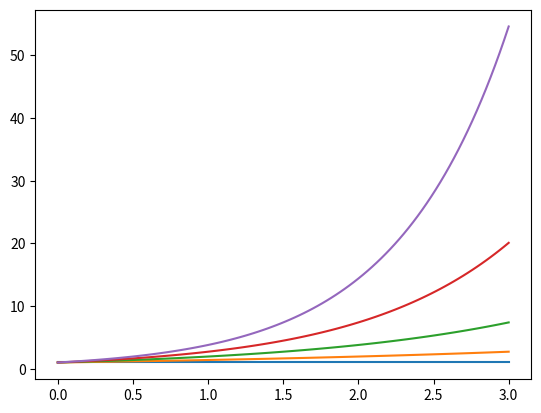
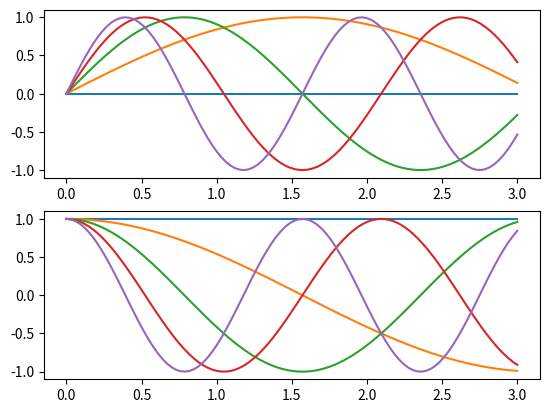

Write the Python code that produced these figures, in order.
#python3.6
#numpy-1.13
#scipy-0.19
#matplotlib-2.0.2
#an example from Internet
import numpy as np
import matplotlib.pyplot as plt

plt.figure(1)  # 创建图表1
plt.figure(2)  # 创建图表2
ax1 = plt.subplot(211)  # 在图表2中创建子图1
ax2 = plt.subplot(212)  # 在图表2中创建子图2

x = np.linspace(0, 3, 100)
for i in range(0,5):
    plt.figure(1)  # ❶ # 选择图表1
    plt.plot(x, np.exp(i * x / 3))
    plt.sca(ax1)  # ❷ # 选择图表2的子图1
    plt.plot(x, np.sin(i * x))
    plt.sca(ax2)  # 选择图表2的子图2
    plt.plot(x, np.cos(i * x))

plt.show()